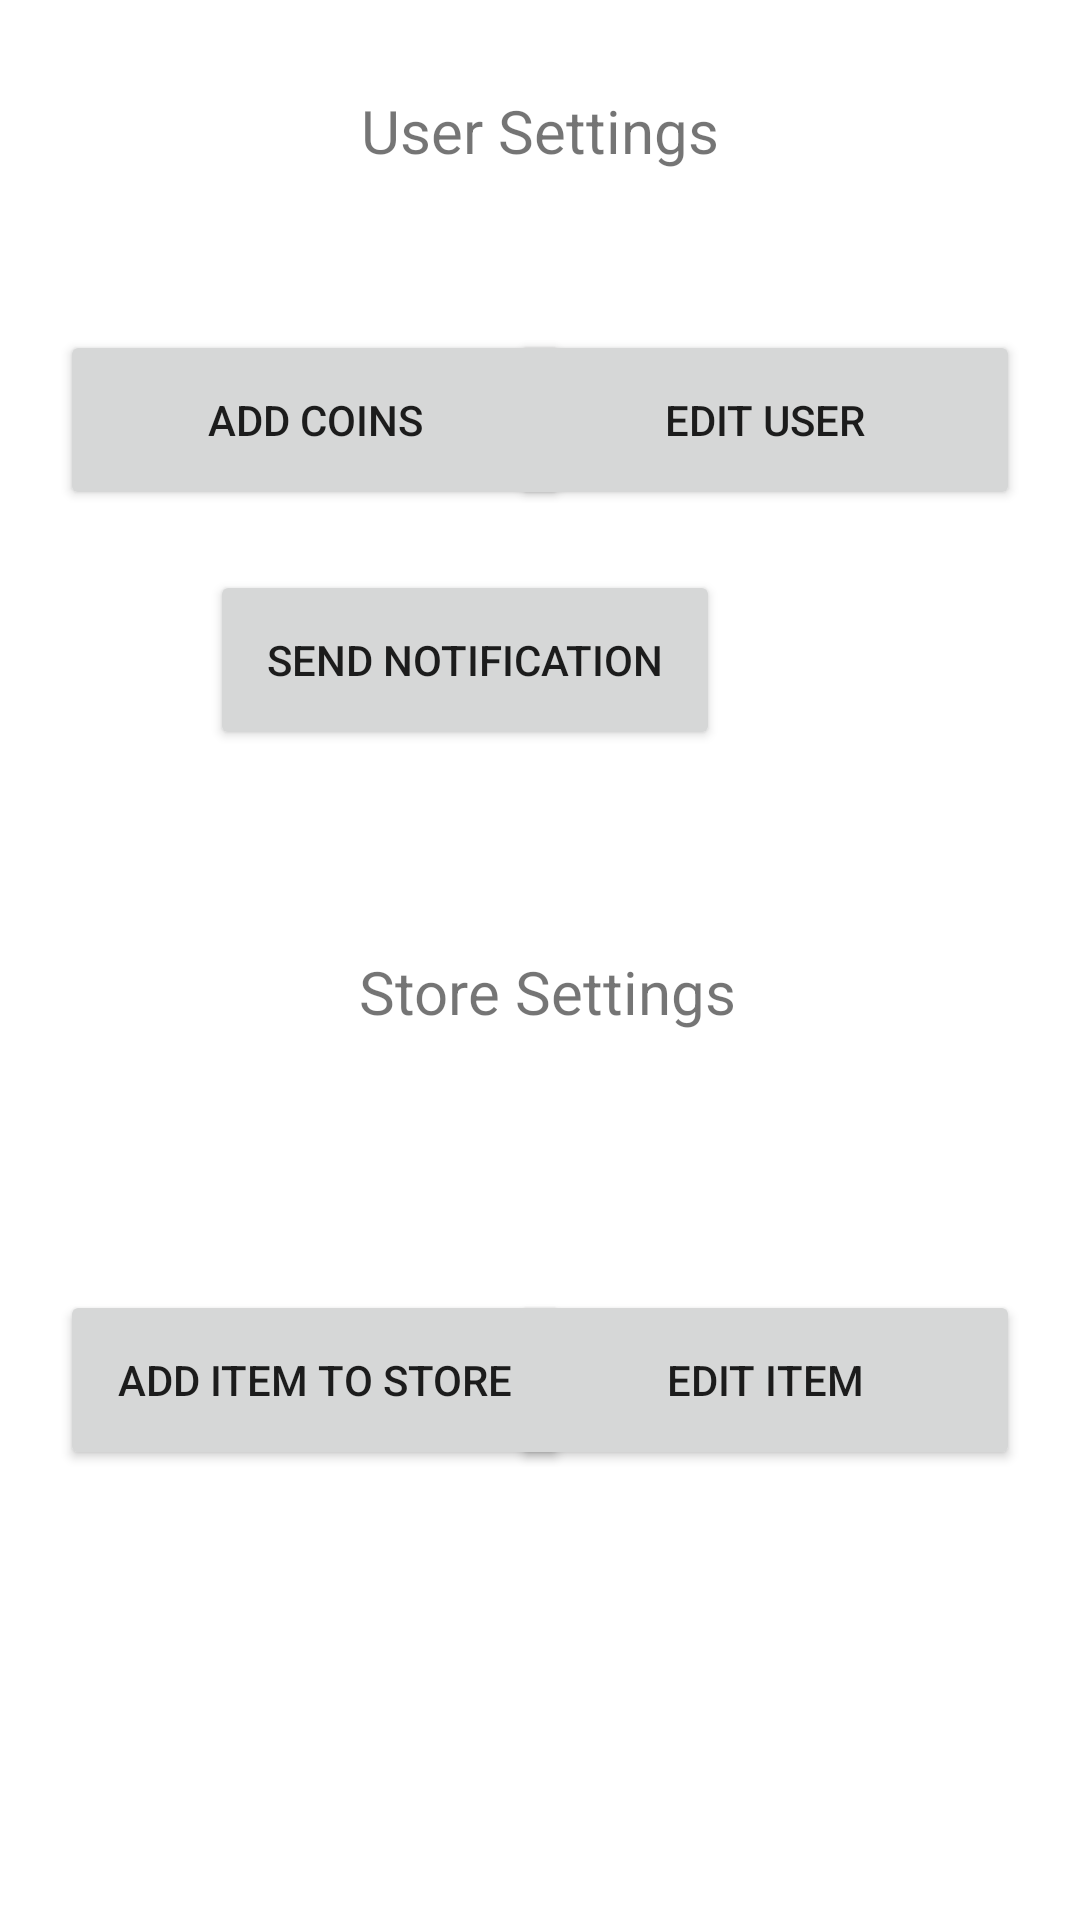

Layout XML and referenced resources for this Android screen:
<!-- AndroidManifest.xml: application theme Theme.CatchMeAdminApp -->
<!-- res/layout/activity_admin_panel.xml -->
<?xml version="1.0" encoding="utf-8"?>
<androidx.constraintlayout.widget.ConstraintLayout xmlns:android="http://schemas.android.com/apk/res/android"
    xmlns:app="http://schemas.android.com/apk/res-auto"
    xmlns:tools="http://schemas.android.com/tools"
    android:id="@+id/constraintLayout"
    android:layout_width="match_parent"
    android:layout_height="match_parent"
    tools:context=".AdminPanelActivity">

    <Button
        android:id="@+id/button2"
        android:layout_width="170dp"
        android:layout_height="60dp"
        android:layout_marginStart="20dp"
        android:layout_marginBottom="150dp"
        android:onClick="addItem"
        android:text="Add Item To Store"
        app:layout_constraintBottom_toBottomOf="parent"
        app:layout_constraintStart_toStartOf="parent" />

    <Button
        android:id="@+id/button6"
        android:layout_width="170dp"
        android:layout_height="60dp"
        android:layout_marginEnd="20dp"
        android:layout_marginBottom="150dp"
        android:onClick="editItem"
        android:text="EDIT ITEM"
        app:layout_constraintBottom_toBottomOf="parent"
        app:layout_constraintEnd_toEndOf="parent" />

    <Button
        android:id="@+id/button5"
        android:layout_width="170dp"
        android:layout_height="60dp"
        android:layout_marginTop="20dp"
        android:layout_marginEnd="120dp"
        android:onClick="sendNotification"
        android:text="SEND NOTIFICATION"
        app:layout_constraintEnd_toEndOf="parent"
        app:layout_constraintTop_toBottomOf="@+id/button7" />

    <Button
        android:id="@+id/button7"
        android:layout_width="170dp"
        android:layout_height="60dp"
        android:layout_marginTop="110dp"
        android:layout_marginEnd="20dp"
        android:onClick="editUser"
        android:text="EDIT USER"
        app:layout_constraintEnd_toEndOf="parent"
        app:layout_constraintTop_toTopOf="parent" />

    <Button
        android:id="@+id/button4"
        android:layout_width="170dp"
        android:layout_height="60dp"
        android:layout_marginStart="20dp"
        android:layout_marginTop="110dp"
        android:onClick="addCoins"
        android:text="Add Coins"
        app:layout_constraintStart_toStartOf="parent"
        app:layout_constraintTop_toTopOf="parent" />

    <TextView
        android:id="@+id/textView5"
        android:layout_width="wrap_content"
        android:layout_height="wrap_content"
        android:layout_marginTop="30dp"
        android:gravity="center"
        android:text="User Settings"
        android:textSize="20sp"
        app:layout_constraintEnd_toEndOf="parent"
        app:layout_constraintStart_toStartOf="parent"
        app:layout_constraintTop_toTopOf="parent" />

    <TextView
        android:id="@+id/textView2"
        android:layout_width="wrap_content"
        android:layout_height="wrap_content"
        android:layout_marginTop="260dp"
        android:gravity="center"
        android:text="Store Settings"
        android:textSize="20sp"
        app:layout_constraintEnd_toEndOf="parent"
        app:layout_constraintHorizontal_bias="0.51"
        app:layout_constraintStart_toStartOf="parent"
        app:layout_constraintTop_toBottomOf="@+id/textView5" />

</androidx.constraintlayout.widget.ConstraintLayout>
<!-- resources referenced by this layout -->
<resources>
  <style name="Theme.CatchMeAdminApp" parent="Theme.MaterialComponents.DayNight.DarkActionBar">
          
          <item name="colorPrimary">@color/purple_500</item>
          <item name="colorPrimaryVariant">@color/purple_700</item>
          <item name="colorOnPrimary">@color/white</item>
          
          <item name="colorSecondary">@color/teal_200</item>
          <item name="colorSecondaryVariant">@color/teal_700</item>
          <item name="colorOnSecondary">@color/black</item>
          
          <item name="android:statusBarColor" tools:targetApi="l">?attr/colorPrimaryVariant</item>
          
      </style>
  <!-- not gathered from this repository: default colours our renderer supplied (Android Studio template values) -->
  <color name="purple_500">#FF6200EE</color>
  <color name="purple_700">#FF3700B3</color>
  <color name="teal_200">#FF03DAC5</color>
  <color name="teal_700">#FF018786</color>
  <color name="black">#FF000000</color>
  <color name="white">#FFFFFFFF</color>
</resources>
